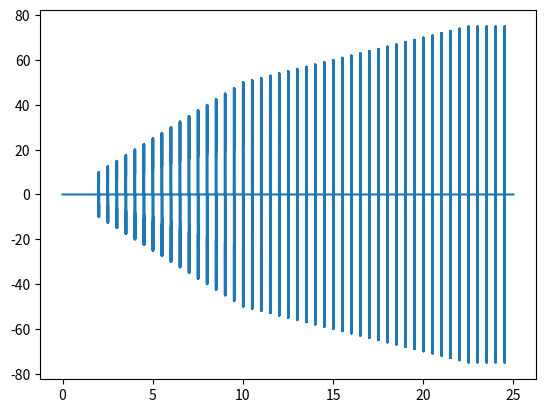
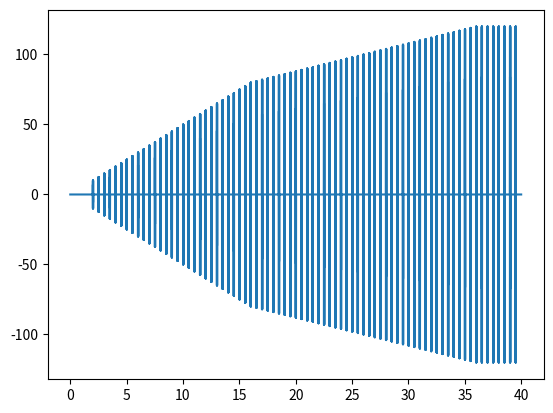
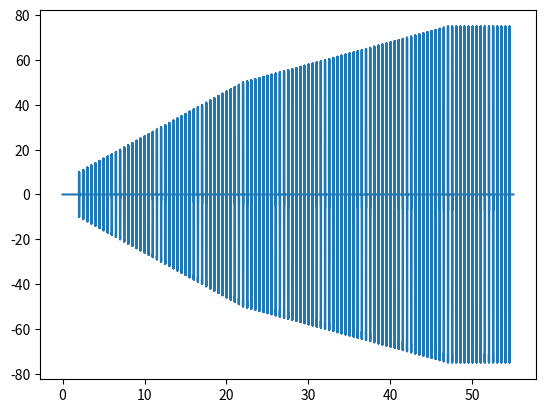
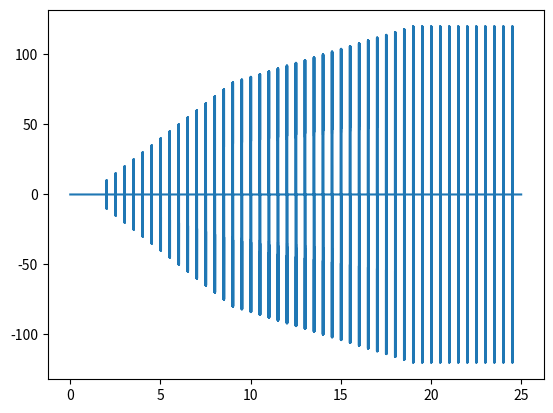

These charts were generated, in order, by the following Python code:
import numpy as np
import csv
import matplotlib.pyplot as plt

### Examples for Voltage Ramp Analyzing ###

headers = ['Time','Voltage']

# cycles in a 30ms pulse burst:
# 460hz = 460 cycles per second
# 30ms = 0.03s
pulse_burst_sin_cycles = int(460*0.03)
# how many datapoints to generate in the sin wave
pulse_burst_count = int(600) 

# sine wave
length_sin = np.pi * 2 * pulse_burst_sin_cycles
pulse_burst = np.sin(np.arange(0, length_sin, length_sin / pulse_burst_count))
pulse_burst = pulse_burst[:-1]
# print(pulse_burst.shape)

## 75V voltage limit ## regular ramping ##
limit = 75

# voltage ramp switch cutoff
cutoff = limit*0.66

# datapoints per second
dpps = int(pulse_burst_count/0.03)

# pulse rate = every 1/2 dpps
pr = dpps/2

# make whole file X seconds
sec = 25

# length of entire file:
file_length = dpps * sec

t = np.linspace(0,sec,file_length)
x = np.zeros(file_length)

# 3 seconds of nothing
buf = int(2)

pulse_amp = 10
ramp1 = 2.5
ramp2 = 1

i = int(buf*dpps)
while i < file_length:
    j = int(i+pulse_burst_count)

    if pulse_amp<=cutoff:
        x[i:j] = x[i:j] + pulse_amp*pulse_burst
        pulse_amp = pulse_amp + ramp1

    elif pulse_amp>cutoff and pulse_amp<=limit:
        x[i:j] = x[i:j] + pulse_amp*pulse_burst
        pulse_amp = pulse_amp + ramp2
    
    elif pulse_amp>=limit:
        x[i:j] = x[i:j] + limit*pulse_burst

    i = int(i + pr)

plt.plot(t,x)
plt.show()

with open('ramp_75V_normalrate.csv', newline='', mode='w') as f:
  writer = csv.writer(f)
  writer.writerow([headers[0], headers[1]])

  for i in range(0,np.shape(x)[0]):
    writer.writerow([t[i],x[i]])



## 120V voltage limit ## regular ramping ##
limit = 120

# voltage ramp switch cutoff
cutoff = limit*0.66

# datapoints per second
dpps = int(pulse_burst_count/0.03)

# pulse rate = every 1/2 dpps
pr = dpps/2

# make whole file X seconds
sec = 40

# length of entire file:
file_length = dpps * sec

t = np.linspace(0,sec,file_length)
x = np.zeros(file_length)

# 3 seconds of nothing
buf = int(2)

pulse_amp = 10
ramp1 = 2.5
ramp2 = 1

i = int(buf*dpps)
while i < file_length:
    j = int(i+pulse_burst_count)

    if pulse_amp<=cutoff:
        x[i:j] = x[i:j] + pulse_amp*pulse_burst
        pulse_amp = pulse_amp + ramp1

    elif pulse_amp>cutoff and pulse_amp<=limit:
        x[i:j] = x[i:j] + pulse_amp*pulse_burst
        pulse_amp = pulse_amp + ramp2
    
    elif pulse_amp>=limit:
        x[i:j] = x[i:j] + limit*pulse_burst

    i = int(i + pr)

plt.plot(t,x)
plt.show()

with open('ramp_120V_normalrate.csv', newline='', mode='w') as f:
  writer = csv.writer(f)
  writer.writerow([headers[0], headers[1]])

  for i in range(0,np.shape(x)[0]):
    writer.writerow([t[i],x[i]])



## 75V voltage limit ## ramping 2v/s first, then ramping 1V/s ##
limit = 75

# voltage ramp switch cutoff
cutoff = limit*0.66

# datapoints per second
dpps = int(pulse_burst_count/0.03)

# pulse rate = every 1/2 dpps
pr = dpps/2

# make whole file X seconds
sec = 55

# length of entire file:
file_length = dpps * sec

t = np.linspace(0,sec,file_length)
x = np.zeros(file_length)

# 3 seconds of nothing
buf = int(2)

pulse_amp = 10
ramp1 = 1
ramp2 = 0.5

i = int(buf*dpps)
while i < file_length:
    j = int(i+pulse_burst_count)

    if pulse_amp<=cutoff:
        x[i:j] = x[i:j] + pulse_amp*pulse_burst
        pulse_amp = pulse_amp + ramp1

    elif pulse_amp>cutoff and pulse_amp<=limit:
        x[i:j] = x[i:j] + pulse_amp*pulse_burst
        pulse_amp = pulse_amp + ramp2
    
    elif pulse_amp>=limit:
        x[i:j] = x[i:j] + limit*pulse_burst

    i = int(i + pr)

plt.plot(t,x)
plt.show()

with open('ramp_75V_halfrate.csv', newline='', mode='w') as f:
  writer = csv.writer(f)
  writer.writerow([headers[0], headers[1]])

  for i in range(0,np.shape(x)[0]):
    writer.writerow([t[i],x[i]])



## 120V voltage limit ## ramping 2v/s first, then ramping 1V/s ##
limit = 120

# voltage ramp switch cutoff
cutoff = limit*0.66

# datapoints per second
dpps = int(pulse_burst_count/0.03)

# pulse rate = every 1/2 dpps
pr = dpps/2

# make whole file X seconds
sec = 25

# length of entire file:
file_length = dpps * sec

t = np.linspace(0,sec,file_length)
x = np.zeros(file_length)

# 3 seconds of nothing
buf = int(2)

pulse_amp = 10
ramp1 = 5
ramp2 = 2

i = int(buf*dpps)
while i < file_length:
    j = int(i+pulse_burst_count)

    if pulse_amp<=cutoff:
        x[i:j] = x[i:j] + pulse_amp*pulse_burst
        pulse_amp = pulse_amp + ramp1

    elif pulse_amp>cutoff and pulse_amp<=limit:
        x[i:j] = x[i:j] + pulse_amp*pulse_burst
        pulse_amp = pulse_amp + ramp2
    
    elif pulse_amp>=limit:
        x[i:j] = x[i:j] + limit*pulse_burst

    i = int(i + pr)

plt.plot(t,x)
plt.show()

with open('ramp_120V_doublerate.csv', newline='', mode='w') as f:
  writer = csv.writer(f)
  writer.writerow([headers[0], headers[1]])

  for i in range(0,np.shape(x)[0]):
    writer.writerow([t[i],x[i]])
